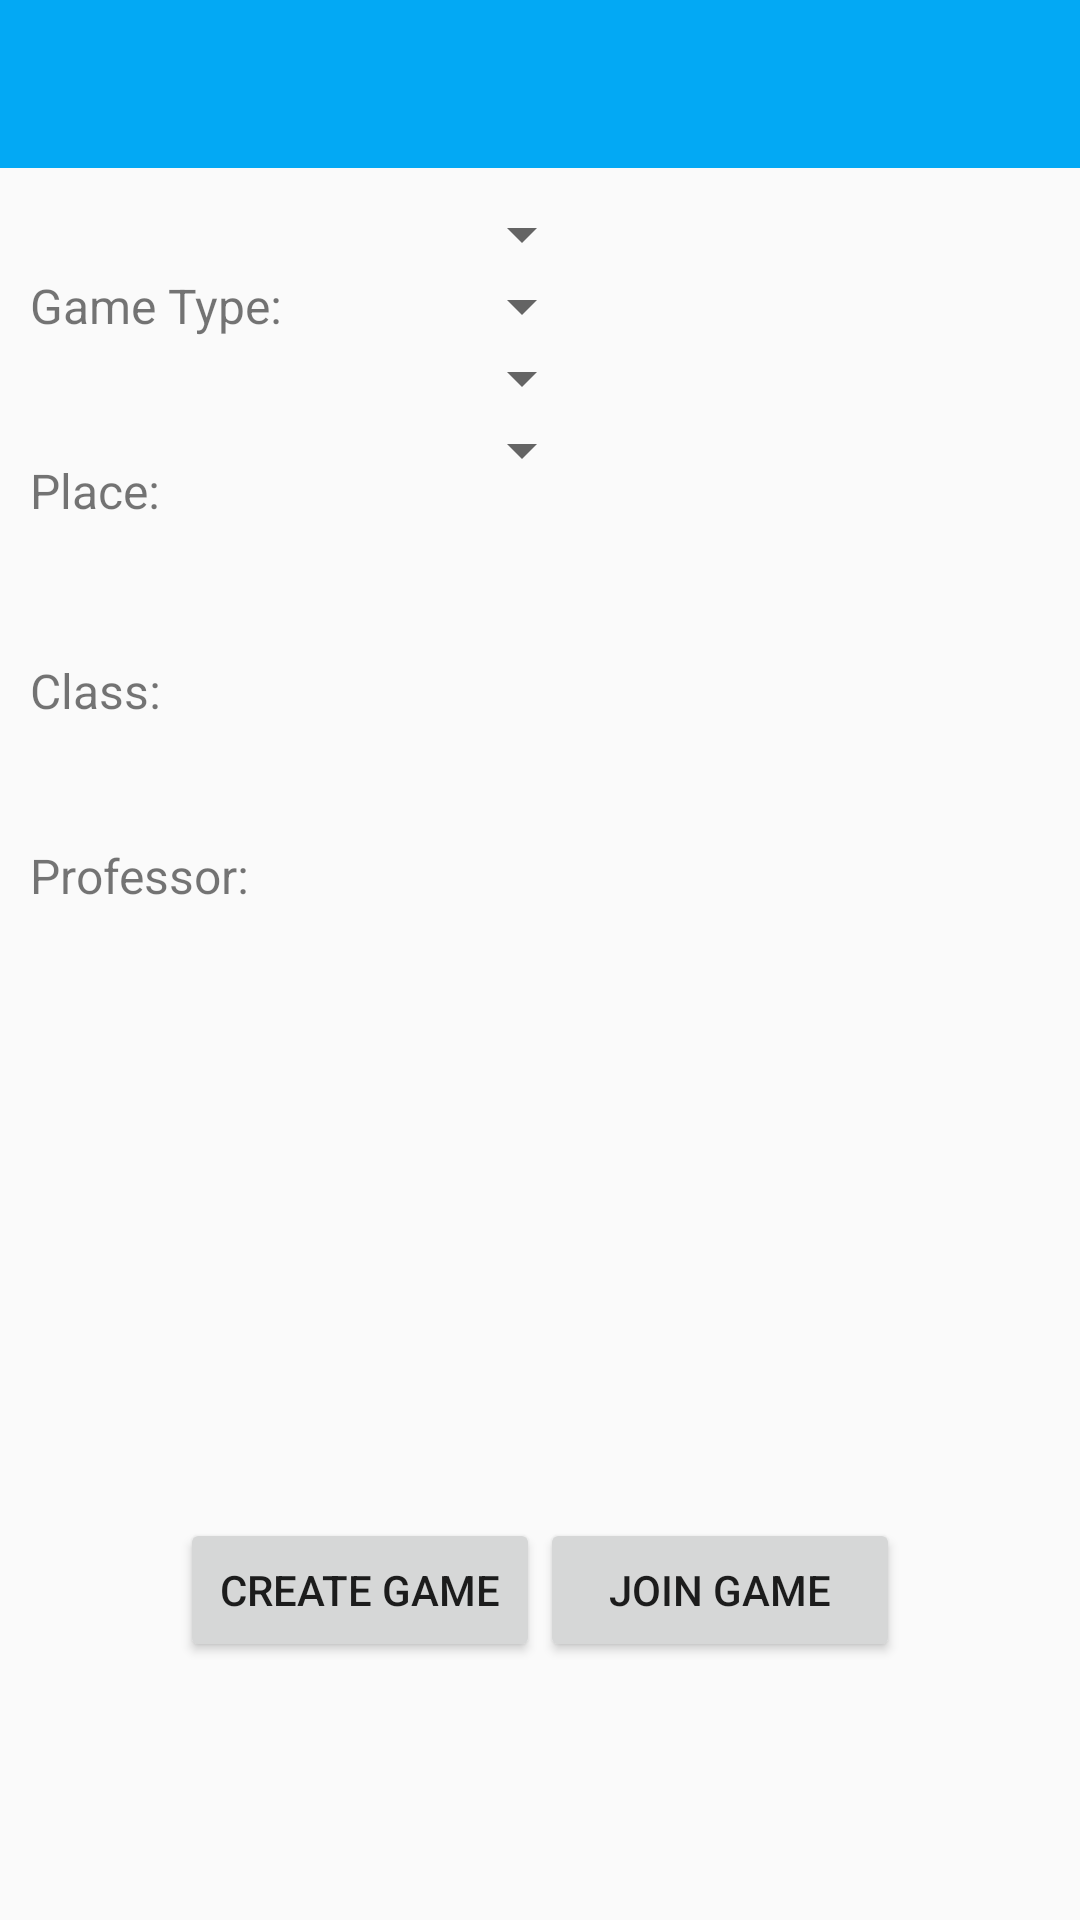

Here is an Android app screen rendered from its layout file. Give the layout XML and the strings, colors and styles it references.
<!-- AndroidManifest.xml: activity theme AppTheme.NoActionBar -->
<!-- res/layout/activity_main.xml -->
<?xml version="1.0" encoding="utf-8"?>
<RelativeLayout
    xmlns:android="http://schemas.android.com/apk/res/android"
    xmlns:app="http://schemas.android.com/apk/res-auto"
    xmlns:tools="http://schemas.android.com/tools"
    android:layout_width="match_parent"
    android:layout_height="match_parent"
    android:fitsSystemWindows="true"
    tools:context=".MainActivity">

    <android.support.design.widget.AppBarLayout android:layout_height="wrap_content"
        android:layout_width="match_parent" android:theme="@style/AppTheme.AppBarOverlay"
        android:id="@+id/include_toolbar">

        <android.support.v7.widget.Toolbar android:id="@+id/toolbar"
            android:layout_width="match_parent" android:layout_height="?attr/actionBarSize"
            android:background="?attr/colorPrimary" app:popupTheme="@style/AppTheme.PopupOverlay" />

    </android.support.design.widget.AppBarLayout>


    <FrameLayout
        android:layout_width="wrap_content"
        android:layout_height="match_parent"
        android:layout_alignParentTop="true"
        android:layout_alignParentStart="true"
        android:id="@+id/fragment_container_main"></FrameLayout>

    <RelativeLayout
        android:layout_width="match_parent"
        android:layout_height="match_parent"
        android:id="@+id/main_frame"
        android:layout_below="@id/include_toolbar">

        <include layout="@layout/include_main"
            android:layout_width="match_parent"
            android:layout_height="450dp"
            android:id="@+id/include_main_layout"></include>

        <Button
            android:layout_width="120dp"
            android:layout_height="wrap_content"
            android:text="@string/button_create"
            android:id="@+id/create_game_button"
            android:layout_marginStart="60dp"
            android:layout_below="@+id/include_main_layout"
            android:layout_marginRight="40dp" />

        <Button
            android:layout_width="120dp"
            android:layout_height="wrap_content"
            android:text="@string/button_join"
            android:id="@+id/join_game_button"
            android:layout_marginEnd="60dp"
            android:layout_below="@+id/include_main_layout"
            android:layout_alignParentEnd="true"
            android:onClick="goToJoinGame"/>
    </RelativeLayout>

</RelativeLayout>
<!-- res/layout/include_main.xml (included above) -->
<?xml version="1.0" encoding="utf-8"?>
<RelativeLayout xmlns:android="http://schemas.android.com/apk/res/android"
    android:layout_width="match_parent" android:layout_height="match_parent"
    android:id="@+id/mainLayout">


    <TextView
        android:layout_width="wrap_content"
        android:layout_height="wrap_content"
        android:text="@string/game_type"
        android:id="@+id/gtTextView"
        android:layout_alignParentTop="true"
        android:layout_alignParentStart="true"
        android:layout_marginStart="10dp"
        android:layout_marginTop="35dp"
        android:textSize="16sp" />

    <TextView
        android:layout_width="wrap_content"
        android:layout_height="wrap_content"
        android:text="@string/place"
        android:id="@+id/pTextView"
        android:layout_below="@+id/gtTextView"
        android:layout_alignStart="@+id/gtTextView"
        android:layout_marginTop="40dp"
        android:textSize="16sp" />

    <TextView
        android:layout_width="wrap_content"
        android:layout_height="wrap_content"
        android:text="@string/primary_category"
        android:id="@+id/pcTextView"
        android:layout_below="@+id/pTextView"
        android:layout_alignStart="@+id/pTextView"
        android:layout_marginTop="45dp"
        android:textSize="16sp" />

    <TextView
        android:layout_width="wrap_content"
        android:layout_height="wrap_content"
        android:text="@string/secondary_category"
        android:id="@+id/scTextView"
        android:layout_below="@+id/pcTextView"
        android:layout_alignStart="@+id/pcTextView"
        android:layout_marginTop="40dp"
        android:textSize="16sp" />


    <LinearLayout
        android:orientation="vertical"
        android:layout_width="200dp"
        android:layout_height="wrap_content"
        android:layout_alignParentEnd="true"
        android:layout_marginRight="10dp"
        android:layout_marginTop="10dp"
        android:id="@+id/spinnerLayout">

        <Spinner
            android:layout_width="wrap_content"
            android:layout_height="wrap_content"
            android:id="@+id/spinner_gt"
            android:spinnerMode="dropdown" />

        <Spinner
            android:layout_width="wrap_content"
            android:layout_height="wrap_content"
            android:id="@+id/spinner_place"
            android:spinnerMode="dropdown"
           />

        <Spinner
            android:layout_width="wrap_content"
            android:layout_height="wrap_content"
            android:id="@+id/spinner_pc"
            android:spinnerMode="dropdown"
            />

        <Spinner
            android:layout_width="wrap_content"
            android:layout_height="wrap_content"
            android:id="@+id/spinner_sc"
            android:spinnerMode="dropdown"
           />

    </LinearLayout>

    <ListView
        android:layout_width="match_parent"
        android:layout_height="180dp"
        android:id="@+id/existingGameList"
        android:layout_below="@+id/spinnerLayout"
        android:layout_alignParentStart="true"
        android:layout_marginLeft="35dp"
        android:layout_marginRight="35dp"
        android:choiceMode="singleChoice" />

</RelativeLayout>
<!-- resources referenced by this layout -->
<resources>
  <string name="button_create">Create Game</string>
  <string name="button_join">Join Game</string>
  <string name="game_type">Game Type:</string>
  <string name="place">Place:</string>
  <string name="primary_category">Class:</string>
  <string name="secondary_category">Professor:</string>
  <style name="AppTheme.AppBarOverlay" parent="ThemeOverlay.AppCompat.Dark.ActionBar" />
  <style name="AppTheme.PopupOverlay" parent="ThemeOverlay.AppCompat.Light" />
  <style name="AppTheme.NoActionBar">
          <item name="windowActionBar">false</item>
          <item name="windowNoTitle">true</item>
      </style>
</resources>
